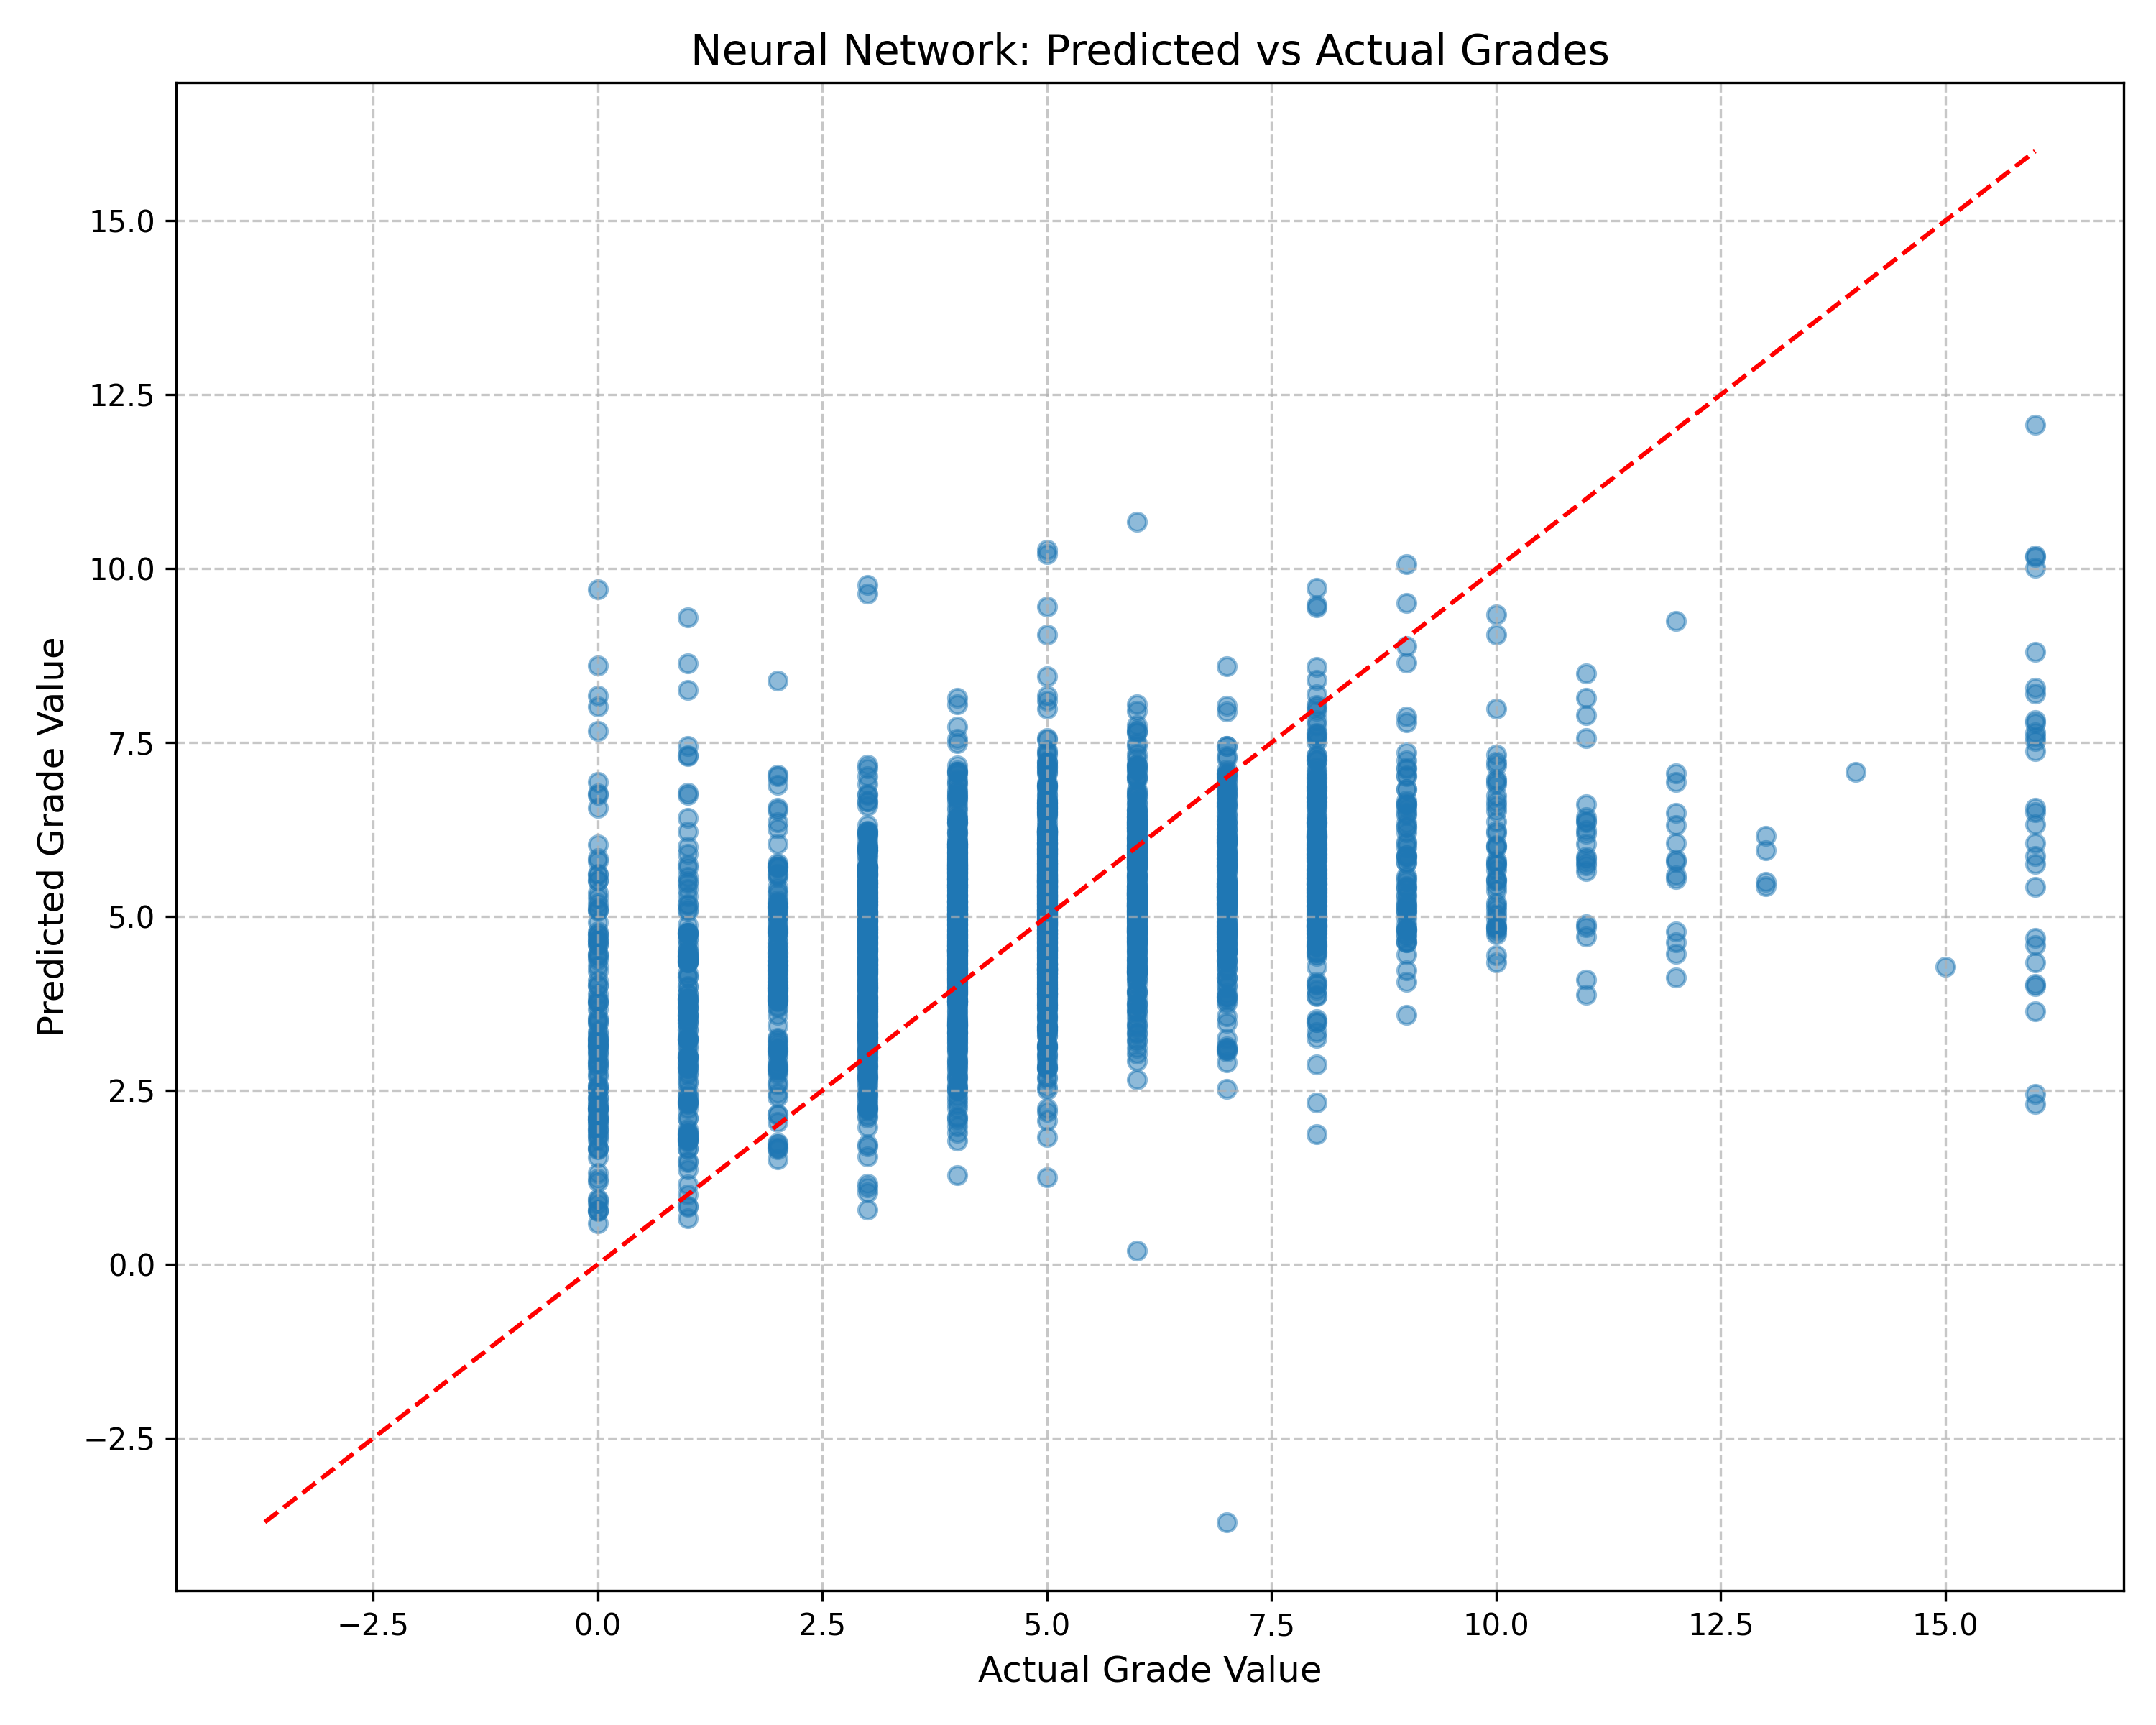

Data behind this chart, as committed beside it:
actual, predicted, error, abs_error, is_over, is_under
6.0, 5.976, -0.0245, 0.0245, False, True
5.0, 3.416, -1.584, 1.584, False, True
4.0, 4.23, 0.2297, 0.2297, True, False
5.0, 4.459, -0.5413, 0.5413, False, True
4.0, 5.791, 1.791, 1.791, True, False
4.0, 4.156, 0.1559, 0.1559, True, False
7.0, 6.803, -0.1966, 0.1966, False, True
4.0, 5.924, 1.924, 1.924, True, False
5.0, 4.757, -0.2425, 0.2425, False, True
5.0, 5.735, 0.7352, 0.7352, True, False
5.0, 6.216, 1.216, 1.216, True, False
5.0, 4.757, -0.2426, 0.2426, False, True
3.0, 4.628, 1.628, 1.628, True, False
3.0, 5.031, 2.031, 2.031, True, False
5.0, 3.159, -1.841, 1.841, False, True
8.0, 5.811, -2.189, 2.189, False, True
6.0, 5.173, -0.8271, 0.8271, False, True
6.0, 4.632, -1.368, 1.368, False, True
5.0, 4.912, -0.08785, 0.08785, False, True
16.0, 8.8, -7.2, 7.2, False, True
4.0, 3.786, -0.2145, 0.2145, False, True
3.0, 3.103, 0.1031, 0.1031, True, False
7.0, 5.45, -1.55, 1.55, False, True
5.0, 4.858, -0.1417, 0.1417, False, True
3.0, 4.177, 1.177, 1.177, True, False
6.0, 5.982, -0.01843, 0.01843, False, True
3.0, 2.543, -0.4574, 0.4574, False, True
5.0, 4.677, -0.3227, 0.3227, False, True
5.0, 5.559, 0.559, 0.559, True, False
0.0, 3.229, 3.229, 3.229, True, False
6.0, 5.069, -0.9309, 0.9309, False, True
8.0, 6.651, -1.349, 1.349, False, True
4.0, 6.406, 2.406, 2.406, True, False
3.0, 4.102, 1.102, 1.102, True, False
8.0, 5.291, -2.709, 2.709, False, True
3.0, 5.459, 2.459, 2.459, True, False
6.0, 6.175, 0.1751, 0.1751, True, False
3.0, 4.33, 1.33, 1.33, True, False
6.0, 5.26, -0.7399, 0.7399, False, True
8.0, 5.67, -2.33, 2.33, False, True
2.0, 4.351, 2.351, 2.351, True, False
3.0, 4.615, 1.615, 1.615, True, False
12.0, 4.78, -7.22, 7.22, False, True
5.0, 5.405, 0.4045, 0.4045, True, False
8.0, 5.631, -2.369, 2.369, False, True
16.0, 10.19, -5.814, 5.814, False, True
4.0, 4.807, 0.8068, 0.8068, True, False
3.0, 5.057, 2.057, 2.057, True, False
5.0, 8.17, 3.17, 3.17, True, False
3.0, 5.368, 2.368, 2.368, True, False
9.0, 5.578, -3.422, 3.422, False, True
5.0, 9.455, 4.455, 4.455, True, False
3.0, 3.312, 0.3119, 0.3119, True, False
4.0, 3.207, -0.7926, 0.7926, False, True
1.0, 7.305, 6.305, 6.305, True, False
0.0, 3.758, 3.758, 3.758, True, False
7.0, 6.056, -0.9443, 0.9443, False, True
1.0, 9.302, 8.302, 8.302, True, False
5.0, 2.698, -2.302, 2.302, False, True
3.0, 5.522, 2.522, 2.522, True, False
... 2,210 more rows
